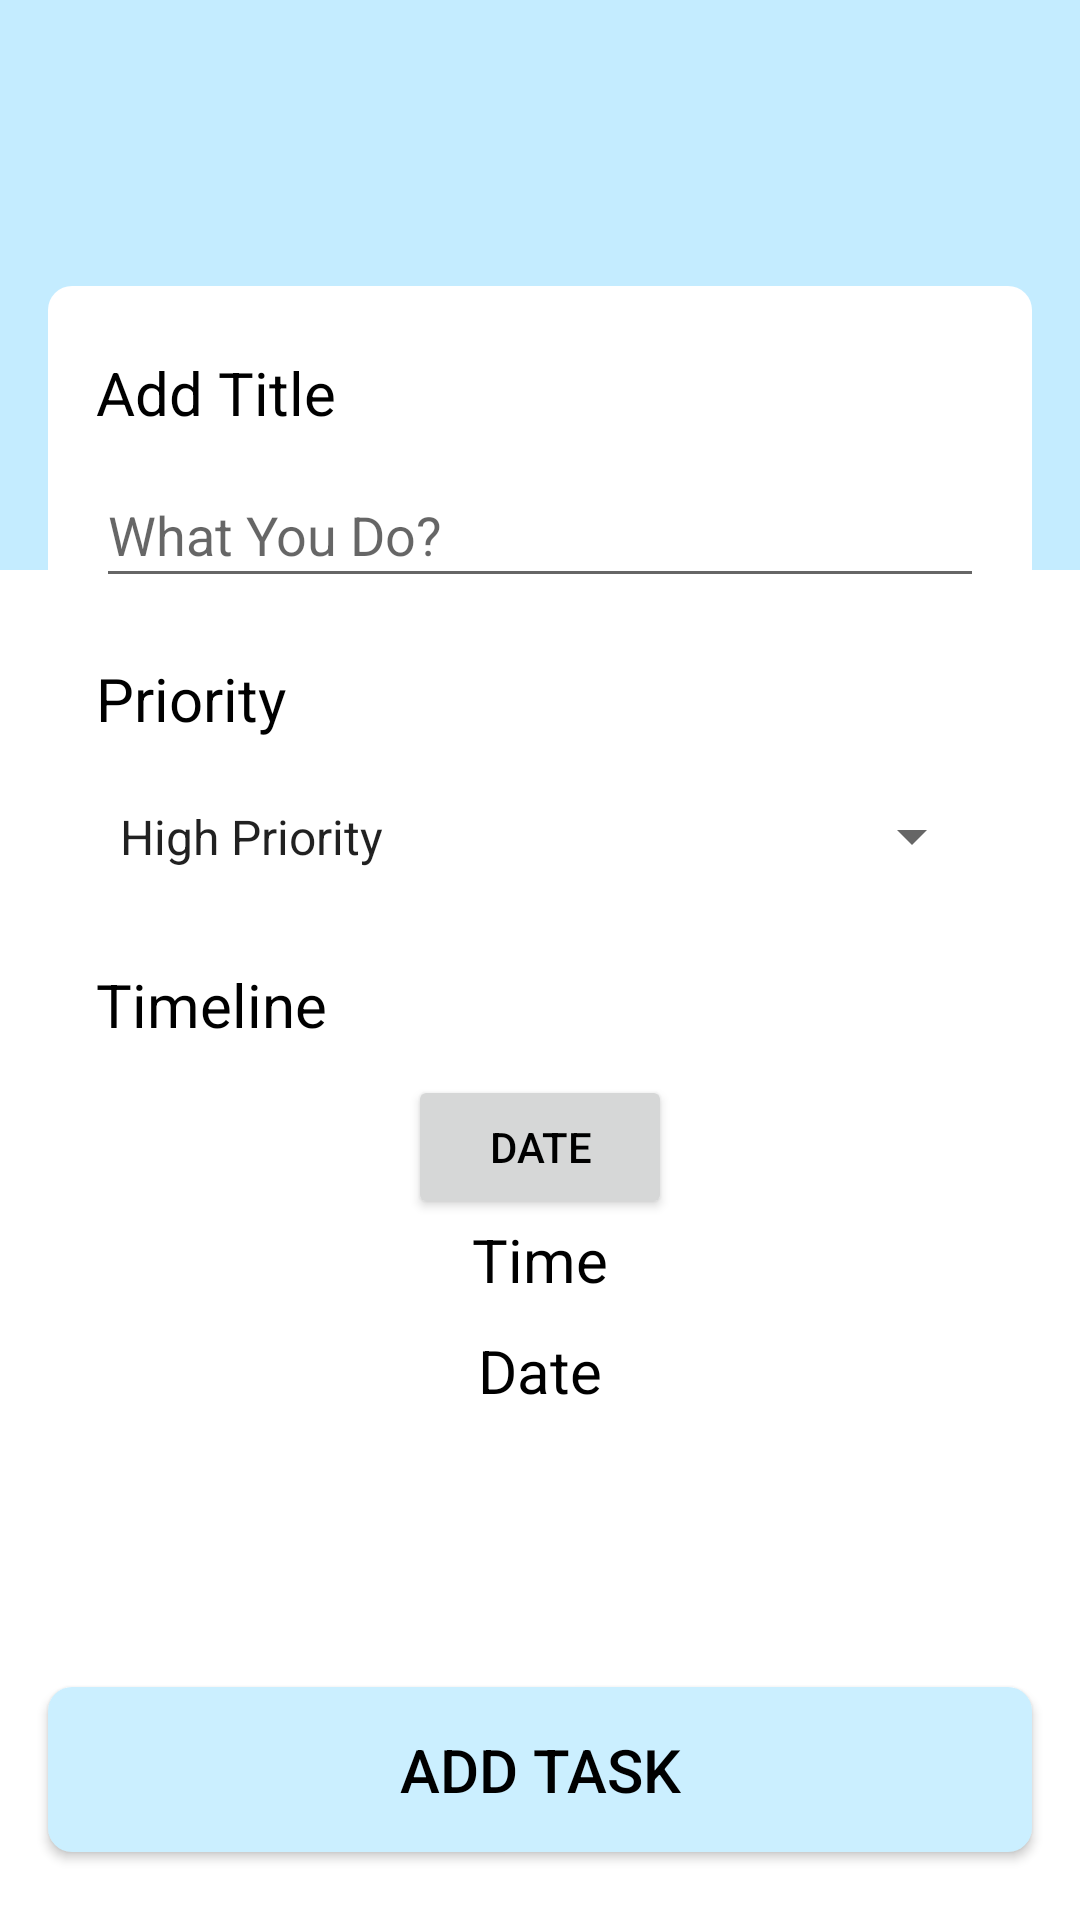

This screen was rendered from an Android layout file. Write that file and the resources it references.
<!-- AndroidManifest.xml: application theme Theme.ManageWork -->
<!-- res/layout/fragment_add2.xml -->
<?xml version="1.0" encoding="utf-8"?>
<layout xmlns:android="http://schemas.android.com/apk/res/android"
    xmlns:tools="http://schemas.android.com/tools">

    <data>

    </data>

    <LinearLayout
        android:layout_width="match_parent"
        android:layout_height="match_parent"
        android:orientation="vertical"
        tools:context=".mvvmtodolist.ui.add.AddFragment">

        <LinearLayout
            android:layout_width="match_parent"
            android:layout_height="190dp"
            android:background="#C4ECFF"
            android:orientation="vertical"></LinearLayout>

        <LinearLayout
            android:layout_width="match_parent"
            android:layout_height="wrap_content"
            android:layout_marginLeft="16dp"
            android:layout_marginTop="-95dp"
            android:layout_marginRight="16dp"
            android:background="@drawable/bg_itemtasks"
            android:orientation="vertical"
            android:paddingTop="22dp"
            android:paddingBottom="22dp">

            <LinearLayout
                android:layout_width="match_parent"
                android:layout_height="wrap_content"
                android:layout_marginLeft="16dp"
                android:layout_marginRight="16dp"
                android:orientation="vertical">

                <TextView
                    android:id="@+id/titleAdd"
                    android:layout_width="match_parent"
                    android:layout_height="wrap_content"
                    android:layout_marginBottom="10dp"
                    android:text="Add Title"
                    android:textColor="@color/black"
                    android:textSize="20sp" />

                <EditText
                    android:id="@+id/add_title"
                    android:layout_width="match_parent"
                    android:layout_height="45dp"
                    android:hint="What You Do?"
                    android:inputType="text"
                    android:textColor="@color/black" />
            </LinearLayout>


            <LinearLayout
                android:layout_width="match_parent"
                android:layout_height="wrap_content"
                android:layout_marginLeft="16dp"
                android:layout_marginTop="20dp"
                android:layout_marginRight="16dp"
                android:orientation="vertical">

                <TextView
                    android:id="@+id/addDesc"
                    android:layout_width="match_parent"
                    android:layout_height="wrap_content"
                    android:layout_marginBottom="10dp"
                    android:text="Priority"
                    android:textColor="@color/black"
                    android:textSize="20sp" />

                <Spinner
                    android:id="@+id/spinner"
                    android:layout_width="match_parent"
                    android:layout_height="45dp"
                    android:entries="@array/priorities" />

            </LinearLayout>

            <LinearLayout
                android:layout_width="match_parent"
                android:layout_height="wrap_content"
                android:layout_marginLeft="16dp"
                android:layout_marginTop="20dp"
                android:layout_marginRight="16dp"
                android:orientation="vertical">

                <TextView
                    android:id="@+id/timeline"
                    android:layout_width="match_parent"
                    android:layout_height="wrap_content"
                    android:layout_marginBottom="10dp"
                    android:text="Timeline"
                    android:textColor="@color/black"
                    android:textSize="20sp" />

                <Button
                    android:id="@+id/btn_timeline"
                    android:layout_width="wrap_content"
                    android:layout_height="wrap_content"
                    android:layout_gravity="center"
                    android:text="Date"
                    android:textColor="@color/black"
                    />
                <TextView
                    android:id="@+id/texttime"
                    android:layout_width="wrap_content"
                    android:layout_height="wrap_content"
                    android:layout_marginBottom="10dp"
                    android:text="Time"
                    android:textColor="@color/black"
                    android:layout_gravity="center"
                    android:textSize="20sp" />
                <TextView
                    android:id="@+id/textdate"
                    android:layout_width="wrap_content"
                    android:layout_height="wrap_content"
                    android:layout_marginBottom="10dp"
                    android:text="Date"
                    android:textColor="@color/black"
                    android:layout_gravity="center"
                    android:textSize="20sp" />


            </LinearLayout>
        </LinearLayout>

        <Button
            android:id="@+id/btn_addTask"
            android:layout_width="match_parent"
            android:layout_height="55dp"
            android:layout_marginLeft="16dp"
            android:layout_marginTop="60dp"
            android:layout_marginRight="16dp"
            android:background="@drawable/bg_button"
            android:text="ADD TASK"
            android:textAllCaps="false"
            android:textColor="@color/black"
            android:textSize="20sp"></Button>

    </LinearLayout>
</layout>
<!-- resources referenced by this layout -->
<resources>
  <string-array name="priorities">
          <item>High Priority</item>
          <item>Medium Priority</item>
          <item>Low Priority</item>
      </string-array>
  <color name="black">#FF000000</color>
  <!-- drawable bg_button (drawable) -->
  <?xml version="1.0" encoding="utf-8"?>
  <shape xmlns:android="http://schemas.android.com/apk/res/android">
      <solid
          android:color="#CBEFFF"/>
      <corners
          android:radius="8dp"/>
  </shape>
  <!-- drawable bg_itemtasks (drawable) -->
  <?xml version="1.0" encoding="utf-8"?>
  <shape xmlns:android="http://schemas.android.com/apk/res/android">
     <solid
         android:color="#FFF"/>
      <corners
          android:radius="8dp"/>
  </shape>
  <style name="Theme.ManageWork" parent="Theme.MaterialComponents.DayNight.DarkActionBar">
          
          <item name="colorPrimary">#C4ECFF</item>
          <item name="colorPrimaryVariant">@color/purple_700</item>
          <item name="colorOnPrimary">@color/white</item>
          
          <item name="colorSecondary">@color/teal_200</item>
          <item name="colorSecondaryVariant">@color/teal_700</item>
          <item name="colorOnSecondary">@color/black</item>
          
          <item name="android:statusBarColor" tools:targetApi="l">?attr/colorPrimaryVariant</item>
          
      </style>
  <color name="purple_700">#F000</color>
  <color name="white">#FFFFFFFF</color>
  <color name="teal_200">#64BAFD</color>
  <color name="teal_700">#FF018786</color>
</resources>
